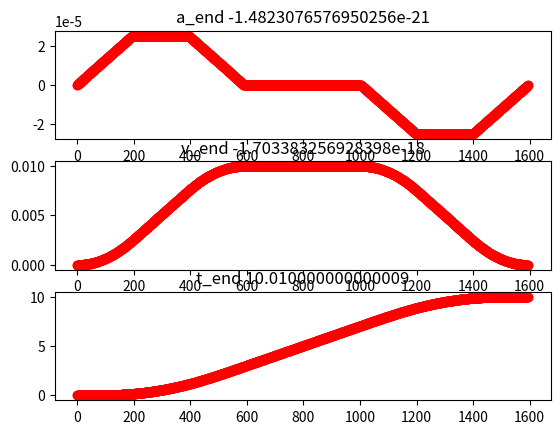

Generate this figure with matplotlib:
"""
t_n = t_(n-1) + v_(n-1)
v_n = v_(n-1) + a_(n-1)
a_n = a_(n-1) + j

t_n = v_0 + v_1 + ... + v_n-1
v_n = a_0 + a_1 + ... + a_n-1

Velocity profile
T1 quadratic / T2 linear / T3  quadratic / T4 flat /T5  quadratic / T6 linear / T7  quadratic 

given
	j
	a
	v
	d

goal
	find t_1, t_2, t_3, t_4, t_5, t_6, t_7	

concatinate different motions together and form a smooth motion profile

motion_0 (j_0, a_0, v_0, d_0): start ramp up and achieve the max speed, and exit this motion with max speed,
d_0 and zero accelaration

motion_1 (j_1, a_1, v_1, d_1): start ramp up and achieve the max speed, and exit this motion with max speed,
d_1 and zero accelaration 

...
last motion
motion_e (j_e, a_e, v_e, d_e): start ramp up and achieve the max speed, and exit this motion with max speed,
d_1 and zero accelaration 

type_2: s-curve with no ending tail
	t_1, t_2, t_3, t_4

	a_m = j * t_1
	v_m = a_m (t_1 + t_2) + v_0
	d_m = v_m * (t_1 + t_2 /2 + t_4) + v_0 * (t_2/2 + t_1)
	j_m = j * (d/d_m)

type_3: 
	t_1, t_2, t_3, t_4, t_5, t_6, t_7
	start with v_s
	get to v_m during t_1, t_2, t_3
	stay in v_m during t_4
	get to zero during t_5, t_6, t_7 
"""

import math
import matplotlib.pyplot as plt
import time
import numpy as np

def tick(jerk, ticks, v_0 = 0, a_0 = 0):
	q = [0]
	v = [v_0]
	a = [a_0]
	
	for i in range(len(jerk)):
		for j in range(ticks[i]):
			q.append(q[-1] + v[-1])
			v.append(v[-1] + a[-1])
			a.append(a[-1] + jerk[i])
	return [a[1:], v[1:], q[1:]]

"""
remove intervals with no ticks
"""
def tick_jerk(t_j):
	data = []
	for tj in t_j:
		if tj[0] > 0:
			data.append({"tick": tj[0], "jerk": tj[1]})
	return data

"""
add segment order to each tick_jerk
0: first interval
1: middle interval
2: last interval
3: first and last interval
"""
def tick_jerk_segment_order(t_j):
	l = length(t_j)
	for i in range(length(t_j)):
		t_j[i]["segment_order"] = 1 
		if i == l-1 and i == 0:
			t_j[i]["segment_order"] = 3
		elif i == 0:
			t_j[i]["segment_order"] = 0
		elif i == l-1:
			t_j[i]["segment_order"] = 2 

	return t_j

"""
type_1: full s-curve
	t_1, t_2, t_3, t_4, t_5, t_6, t_7
	 
	a_m = j * t_1 < a
	v_m = a_m * (t_1 + t_2) + v_0= j * t_1 * (t_1 + t_2) + v_0 < v   
	t_m = 4*t_1 + 2*t_2 + t_4 >= t
	d_m = (v_m - v_0)*(2*t_1 + t_2 + t_4) + v_0 * (4*t_1 + 2*t_2 + t_4) = 
	j * t_1 * (t_1 + t_2) * (2*t_1 + t_2 + t_4) + v_0 * (4*t_1 + 2*t_2 + t_4) < d
	
input: j, a, v, d, v_0 
return: j_m, a_m, v_m, t_1, t_2, t_4
"""
def profile_1(j, a, v, d, v_0 = 0):
	
	t_1_a = math.floor(a / j)
	t_1_v = math.floor((abs(v-v_0)/j)**(1/2))
	# t_1_d
	roots = [ np.real(x) for x in np.roots([ np.sign(v-v_0) *2*j, 0, 4*v_0, -d]) if np.isreal(x)]
	roots.sort()
	if v >= v_0:
		# positive j
		t_1_d = math.floor(max(roots))
	else:
		# negative j
		if len(roots) <= 1:
			t_1_d = math.floor(((2*v_0)/(3*j))**(1/2))
		else:
			t_1_d = math.floor(roots[1]) 
	# find t_1_a
	t_1 = min(t_1_a, t_1_v, t_1_d)
	t_1 = max(0, t_1)
	t_2 = 0
	
	if t_1 == 0:
		if v_0 > 0: 
			t_4 = math.ceil(d/v_0)
			t_4 = max(0, t_4)
		else: 
			t_4 = 0
		j_m = 0

	else:
		if t_1_a <= min(t_1_v, t_1_d):

			t_2_v = math.floor((abs(v-v_0) / (j*t_1)) - t_1)
			#t_2_d
			roots = [ np.real(x) for x in np.roots([np.sign(v-v_0) *j*t_1, np.sign(v-v_0)*3*j*(t_1**2)+2*v_0, np.sign(v-v_0)*2*j*(t_1**3)+4*v_0*t_1 -d]) if np.isreal(x)]
			roots.sort()
			if v >= v_0:
				# positive j
				t_2_d = math.floor(max(roots))  
			else:
				# negative j
				if len(roots) <= 1:
					t_2_d = math.floor(((-3*j*(t_1**2) + 2*v_0)/(2*j*t_1))**(1/2))
				else:
					t_2_d = math.floor(roots[0])
			t_2 = min(t_2_v, t_2_d)
			t_2 = max(t_2, 0)
	
		t_4 = math.ceil((d - (2*t_1 + t_2)*(2*v_0 + np.sign(v-v_0) * j*t_1*(t_1+t_2)))/(np.sign(v-v_0) *j*t_1*(t_1+t_2)+v_0)) 
		t_4 = max(t_4, 0)
		j_m = (d- v_0 * (4*t_1 + 2*t_2 + t_4))/(t_1 * (t_1 + t_2) * (2*t_1 + t_2 + t_4))

	# a_m, v_m, j_m
	a_m = j_m*t_1
	v_m = a_m * (t_1 + t_2) + v_0
	d_m = (v_m - v_0)*(2*t_1 + t_2 + t_4) + v_0 * (4*t_1 + 2*t_2 + t_4)
	t_j = [[t_1, j_m], [t_2, 0], [t_1, -j_m], [t_4, 0], [t_1,-j_m], [t_2, 0], [t_1, j_m]]
	return {"tick_jerk": t_j, "v_e": v_0, "d": d_m}

"""
type_2: s-curve with no ending tail
	t_1, t_2, t_3, t_4

	a_m = j * t_1 < a
	v_m = a_m (t_1 + t_2) + v_0 = j * t_1 * (t_1 + t_2) + v_0 < v
	d_m = (v_m - v_0)* (t_1 + t_2 /2 + t_4 - 1) + v_0 * (2*t_1 + t_2 + t_4) < d
		j * t_1 * (t_1 + t_2) * (t_1 + t_2/2 + t_4 - 1) + v_0 * (2*t_1 + t_2 + t_4) < d
input: j, a, v, d, v_0 
return: j_m, a_m, v_m, t_1, t_2, t_4
"""
def profile_2(j, a, v, d, v_0 = 0):
	
	t_1_a = math.floor(a / j)
	t_1_v = math.floor((abs(v-v_0)/j)**(1/2))
	# t_1_d
	roots = [ np.real(x) for x in np.roots([ np.sign(v-v_0) *j, np.sign(v-v_0) *-j, 2*v_0, -d]) if np.isreal(x)]
	roots.sort()
	if v >= v_0:
		# positive j
		t_1_d = math.floor(max(roots))
	else:
		# negative j
		if len(roots) <= 1:
			t_1_d = math.floor(1.5*(1+(1+6*v_0/j)**0.5))
		else:
			t_1_d = math.floor(roots[1]) 
	# find t_1_a
	t_1 = min(t_1_a, t_1_v, t_1_d)
	t_1 = max(0, t_1)
	t_2 = 0

	if t_1 == 0:
		if v_0 > 0: 
			t_4 = math.ceil(d/v_0)
			t_4 = max(0, t_4)
		else: 
			t_4 = 0 
		j_m = 0

	else:
		if t_1_a <= min(t_1_v, t_1_d):

			t_2_v = math.floor((abs(v-v_0) / (j*t_1)) - t_1)
			#t_2_d
			roots = [ np.real(x) for x in np.roots([np.sign(v-v_0) *j*t_1 / 2, np.sign(v-v_0)*3*j*(t_1**2)/2-np.sign(v-v_0)*j*t_1+v_0, np.sign(v-v_0) *j*(t_1**3)-np.sign(v-v_0) *j*(t_1**2)+2*v_0*t_1 -d]) if np.isreal(x)]
			roots.sort()
			if v >= v_0:
				# positive j
				t_2_d = math.floor(max(roots))  
			else:
				# negative j
				if len(roots) <= 1:
					t_2_d = math.floor(1+(v_0/(j*t_1))-t_1*3/2)
				else:
					t_2_d = math.floor(roots[0])

			t_2 = min(t_2_v, t_2_d)
			t_2 = max(0, t_2)
	
		t_4 = math.ceil((d-(v_0*(2*t_1+t_2)+np.sign(v-v_0)*j*t_1*(t_1+t_2)*(t_1-1+t_2/2)))/(np.sign(v-v_0) *j*t_1*(t_1+t_2)+v_0))
		t_4 = max(0, t_4)
		j_m = (d - v_0 * (2*t_1 + t_2 + t_4)) / (t_1 * (t_1 + t_2) * (t_1 + t_2/2 + t_4 - 1)) 		
	
	# a_m, v_m, j_m
	a_m = j_m*t_1
	v_m = a_m * (t_1 + t_2) + v_0
	d_m = (v_m - v_0)* (t_1 + t_2 /2 + t_4 - 1) + v_0 * (2*t_1 + t_2 + t_4)

	t_j = [[t_1, j_m], [t_2, 0], [t_1, -j_m], [t_4, 0]]
	#return {"tick_jerk": tick_jerk(t_j), "v_e": v_m, "d": d_m}
	return {"tick_jerk": t_j, "v_e": v_m, "d": d_m}

"""
type_3: only ending tail. Similar to halt
	t_4, t_5 = t_1, t_6 = t_2, t_7 = t_1

	The idea is to get from v_0 to 0 in distance d.
	if d is not achievable then we get to the closest d.
	we also return d_m (acheived d)

	if d is equal to 0 this acts as halt

	fit is True: we adjsut the j to satisfy the d constarint
	fit is false: The d constraint is not necessarily, and keep the j to its limit.

	a_m = j * t_1 < a
	v_s = a_m (t_1 + t_2) = v_0
	d_m = j * t_1 * (t_1 + t_2)* (t_1 + t_2 /2 + t_4 + 1) = d
	v_s*(t_1 + t_2 /2 + t_4 + 1) = d
input: j, a, v_0, d
return: j_m, a_m, d_m, t_1, t_2, t_4
""" 
def profile_3(j, a, d, v_0):
	t_1_a = math.floor(a / j)
	t_1_v = math.floor((v_0/j)**(1/2))
	t_1_d = math.floor((d/v_0)-1)

	# find t_1 and set t_2
	t_1 = min(t_1_a, t_1_v, t_1_d)
	t_1 = max(0, t_1)
	t_2 = 0

	if t_1 == 0:
		if v_0 > 0: 
			t_4 = math.ceil(d/v_0) - 1
			t_4 = max(0, t_4)
		else: 
			t_4 = 0 
		j_m = 0
	else:
		if t_1_a <= min(t_1_v, t_1_d):
			t_2_v = math.floor((v_0 / (j*t_1)) - t_1)
			t_2_d = 2*(t_1_d - t_1)

			# t_2
			t_2 = min(t_2_v, t_2_d)
			t_2 = max(0, t_2)
		
		# t4
		t_4 = math.ceil((d/v_0) - t_1 - t_2/2 - 1)
		t_4 = max(0, t_4)
		j_m = v_0 / (t_1 * (t_1 + t_2))
	#j_m
	a_m = j_m*t_1
	v_m = a_m * (t_1 + t_2)
	d_m = j_m* t_1 * (t_1 + t_2)* (t_1 + t_2 /2 + t_4 + 1) 
	t_j = [[t_4, 0], [t_1, -j_m], [t_2, 0], [t_1, j_m]]
	return {"tick_jerk": t_j, "v_e": 0, "d": d_m}


"""
factor = t2 / t1
"""
def profile_no_jerk(a, vm, d, factor = 1):
	# adjust d
	d = d+ 0.01
	# find n1 = 2*t1 + t2
	n1 = math.floor(vm/a)
	# adjust vm
	if vm * n1 > d:
		vm = d / n1
	# find t4
	t4 = math.floor(d/vm) - n1
	# find t1, t2
	# make sure t1 is not zero
	t1 = math.floor(n1/(2+factor))+ 1
	t2 = math.floor(factor*t1)
	"""
	a_m = j_m*t_1
	v_m = a_m * (t_1 + t_2) + v_0
	d_m = (v_m - v_0)*(2*t_1 + t_2 + t_4) + v_0 * (4*t_1 + 2*t_2 + t_4)

	"""
	
	"""
	vm = t1*(t1+t2)*jm
	d = jm* t1*(t1+t2) * (t1 + t2 /2 + t4)
	jm = d/ (t1*(t1+t2) * (t1 + t2 /2 + t4)) 	
	"""
	#print("###d: ", jm* t1*(t1+t2) * (t1 + t2 /2 + t4))
	# find jerk
	jm = d/ (t1*(t1+t2) * (2*t1 + t2 + t4))
	# tick and jerk
	t_j = [[t1, jm], [t2, 0], [t1, -jm], [t4, 0], [t1,-jm], [t2, 0], [t1, jm]]
	
	return {"tick_jerk": t_j, "d": d}


"""
given the number of ticks and intial values, find final a, v, q

def tavq(t, j0, a0 = 0, v0 = 0, q0 = 0):
	q0 + = t*v0 + t*(t-1)*a0/2 + t*(t-1)(t-2)*j0/6
	v0 + = t*a0 + t*(t-1)*j0/2
	a0 + = t*j0
	return a0, v0, q0
"""

"""
given initial j and a, and final a, find ticks and jerk that get you there
"""
def a_inv(j0, a0 , am):
	if am == a0:
		t = 0
		j = j0
	else:
		t = 1 + math.floor((am - a0) / jm)
		j = (am - a0) / t

	return t, j


"""
type_4: 
	start from a0, v0 and get to v while not exceeding a and j, and total distance d
	it will return tick jerk and final accel, and v (ae, ve)
"""	

"""
def profile_4(jm, am, vm, d, a0 = 0, v0 = 0):
	# do all the initial filtering
	if vm > v0 and am >= a0:
		
		t3, j3 = a_inv(jm, a0, 0)
		a3, v3, q3 = tavq (t3, j3, a0, v0, 0)
		
		# decrease a to zero
		if vm <= v3:
			# achieve d before changing j
			if q3 > d
				# find t that achieve d
				# t*v0 + t*(t-1)*a0/2 + t*(t-1)(t-2)*j3/6 == d
				return True
			# touch a==0 
			return True

		
		# increasing a to am
		t1, j1 = a_inv(jm, a0, am)
		a1, v1, q1 = tavq (t1, j1, a0, v0, 0)
		# decreasing a to 0
		t3, j3 = a_inv(jm, a1, 0)
		a3, v3, q3 = tavq (t3, j3, a1, v1, q1)
		
		# find t1 and t3 s.t it will achieve vm
		if vm <= v3:
			beta = -a0/j3
			alpha = -j1/j3

			# find t1 s.t
			# solve(alpha+1)*j1/2 (t1**2) + (alpha+1)*a0*t1 + (v0-vm+a0/2+(beta*a0/2)) ==0
			# equations
			v1 = v0 + t1*a0 + (t1*(t1-1))*j1/2 
			v3 = 
			# asign value # solve based on achieving to zero a
			t1 = math.floor(t1+2)
			j1 = 2*(v1-v0 - t1*a0)/(t1*(t1-1))
			a1 = a0 + t1*j1  
			t3 = math.floor(2*(vm - v1 - a1/2)/a1)
		# find t2 s.t it will achieve vm
"""


def plot(a, v, t, c = "r"):
	plt.figure(1)
	
	plt.subplot(311)
	plt.plot(a, c+'o-')
	plt.title("a_end "+ str(a[-1]) )
	
	plt.subplot(312)
	plt.plot(v, c+'o-')
	plt.title("v_end " + str(v[-1]))

	plt.subplot(313)
	plt.plot(t, c+'o-')
	plt.title("t_end "+ str(t[-1]))

	plt.show()


def main_test_sadegh_code():
	javn = []
	filepath = 'test_500.txt'
	with open(filepath) as fp:
		for line in fp:
			x = line.split()
			#print(x)
			x = [float(y) for y in x]
			try:
				print(x[5]/x[0], x[6]/x[1], x[7]/x[2])
			except Exception as e:
				pass
			javn.append({"j": x[0], "a": x[1], "v": x[2], "n": int(x[4])})
	
	ticks = [x["n"] for x in javn]
	jerk = [x["j"] for x in javn]
	a, v, q = tick(jerk, ticks, 0)
	#plot(a, v, q)

if __name__ == '__main__':
	
	j = 2.0e-10
	a = 17.0e-6
	v = 0.01
	d = 10
	v_0 =0
	factor = 1

	result = profile_no_jerk(a, v, d, factor)
	#result = profile_1(j, a, v, d)
	print(result)
	jerk = [x[1] for x in result["tick_jerk"]]
	ticks = [x[0] for x in result["tick_jerk"]]
	print("number of ticks: ", sum(ticks))
	a, v, q = tick(jerk, ticks, v_0)
	plot(a, v, q)
	print(len(q))
	
